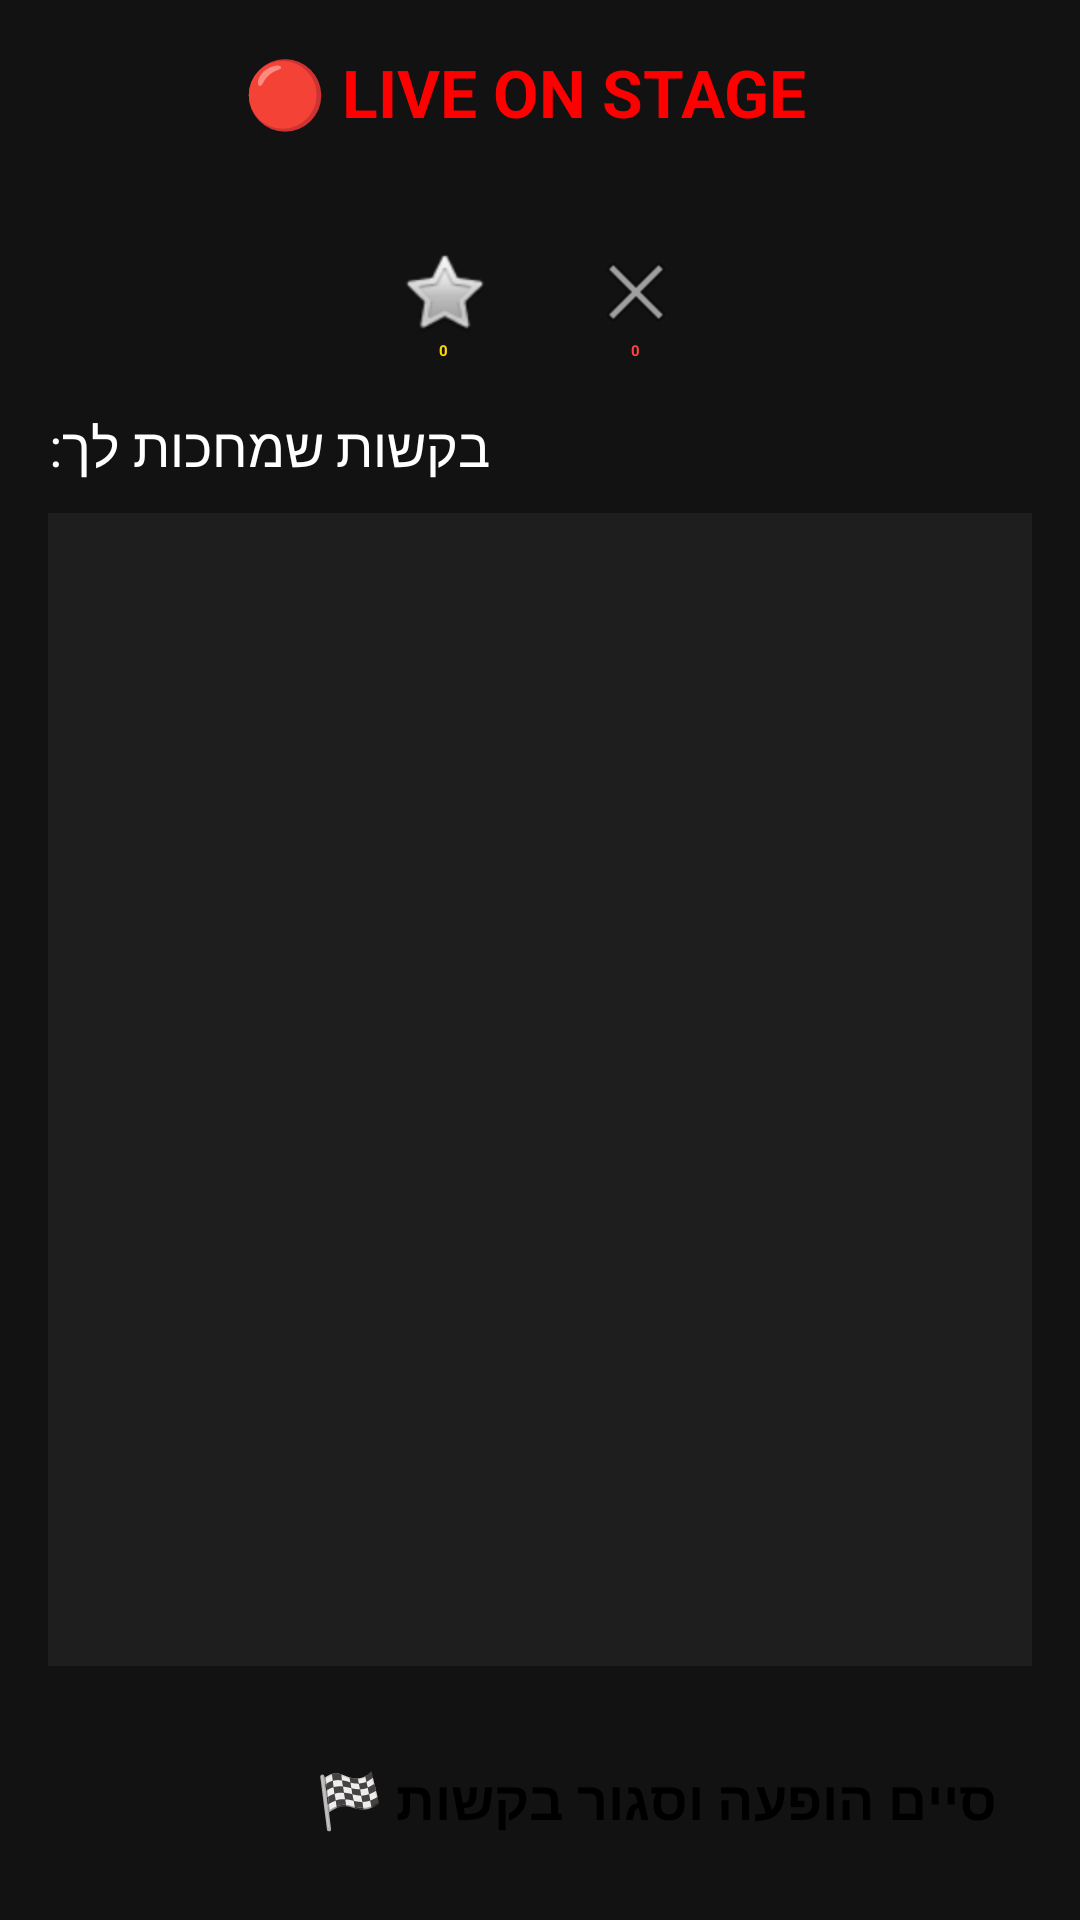

Reconstruct the res/layout file that produces this screen, plus the resources it refers to.
<!-- AndroidManifest.xml: application theme Theme.MyApplication -->
<!-- res/layout/fragment_artist_live.xml -->
<?xml version="1.0" encoding="utf-8"?>
<LinearLayout xmlns:android="http://schemas.android.com/apk/res/android"
    android:layout_width="match_parent"
    android:layout_height="match_parent"
    xmlns:app="http://schemas.android.com/apk/res-auto"
    android:orientation="vertical"
    android:background="#121212"
    android:padding="16dp">

    <LinearLayout
        android:layout_width="match_parent"
        android:layout_height="wrap_content"
        android:orientation="horizontal"
        android:gravity="center"
        android:layout_marginBottom="20dp">

        <TextView
            android:id="@+id/tvLiveStatusHeader"
            android:layout_width="wrap_content"
            android:layout_height="wrap_content"
            android:text="🔴 LIVE ON STAGE"
            android:textColor="#FF0000"
            android:textStyle="bold"
            android:textSize="22sp"
            android:layout_marginEnd="10dp"/>
    </LinearLayout>

    <LinearLayout
        android:layout_width="match_parent"
        android:layout_height="wrap_content"
        android:orientation="horizontal"
        android:gravity="center"
        android:padding="16dp">

        <LinearLayout
            android:id="@+id/layoutArtLike"
            android:layout_width="wrap_content"
            android:layout_height="wrap_content"
            android:orientation="vertical"
            android:gravity="center"
            android:layout_marginEnd="32dp"
            android:clickable="true"
            android:focusable="true">
            <ImageView
                android:id="@+id/imgArtLike"
                android:layout_width="32dp"
                android:layout_height="32dp"
                android:src="@android:drawable/btn_star_big_off"
                app:tint="#888888"/>
            <TextView
                android:id="@+id/tvArtLikeCount"
                android:layout_width="wrap_content"
                android:layout_height="wrap_content"
                android:text="0"
                android:textColor="#FFD700"
                android:textStyle="bold"/>
        </LinearLayout>

        <LinearLayout
            android:id="@+id/layoutArtDislike"
            android:layout_width="wrap_content"
            android:layout_height="wrap_content"
            android:orientation="vertical"
            android:gravity="center"
            android:clickable="true"
            android:focusable="true">
            <ImageView
                android:id="@+id/imgArtDislike"
                android:layout_width="32dp"
                android:layout_height="32dp"
                android:src="@android:drawable/ic_menu_close_clear_cancel"
                app:tint="#888888"/>
            <TextView
                android:id="@+id/tvArtDislikeCount"
                android:layout_width="wrap_content"
                android:layout_height="wrap_content"
                android:text="0"
                android:textColor="#FF4444"
                android:textStyle="bold"/>
        </LinearLayout>

    </LinearLayout>

    <ProgressBar
        android:id="@+id/progressBar"
        android:layout_width="wrap_content"
        android:layout_height="wrap_content"
        android:layout_gravity="center"
        android:visibility="gone" />

    <TextView
        android:layout_width="wrap_content"
        android:layout_height="wrap_content"
        android:text="בקשות שמחכות לך:"
        android:textColor="#FFFFFF"
        android:textSize="18sp"
        android:layout_marginBottom="10dp"/>

    <FrameLayout
        android:layout_width="match_parent"
        android:layout_height="0dp"
        android:layout_weight="1">

        <androidx.recyclerview.widget.RecyclerView
            android:id="@+id/rvLiveRequests"
            android:layout_width="match_parent"
            android:layout_height="match_parent"
            android:background="#1E1E1E"
            android:scrollbars="vertical"/>

        <TextView
            android:id="@+id/tvNoRequests"
            android:layout_width="wrap_content"
            android:layout_height="wrap_content"
            android:layout_gravity="center"
            android:text="עוד אין בקשות... תן להם בראש! 🎤"
            android:textColor="#888888"
            android:textSize="16sp"
            android:visibility="gone"/>
    </FrameLayout>

    <Button
        android:id="@+id/btnEndShow"
        android:layout_width="match_parent"
        android:layout_height="wrap_content"
        android:text="סיים הופעה וסגור בקשות 🏁"
        android:backgroundTint="#D32F2F"
        android:layout_marginTop="20dp"
        android:textSize="18sp"
        android:textStyle="bold"
        android:padding="12dp"/>

</LinearLayout>
<!-- resources referenced by this layout -->
<resources>

</resources>
